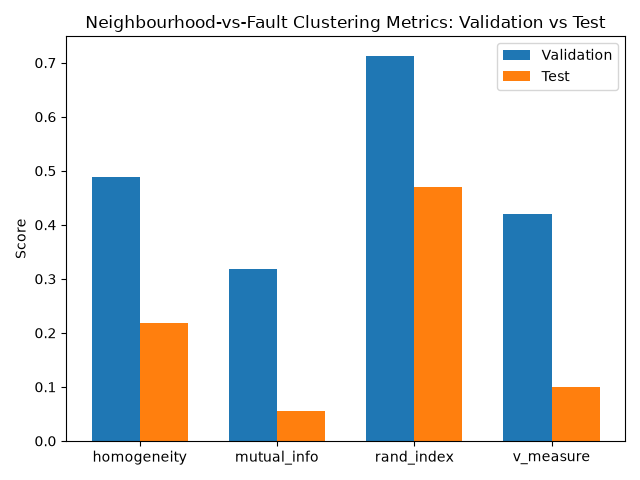

The data file committed next to this chart (first rows):
, homogeneity, mutual_info, rand_index, v_measure
validation, 0.4888, 0.3179, 0.7133, 0.4203
test, 0.2175, 0.05558, 0.4706, 0.09991
